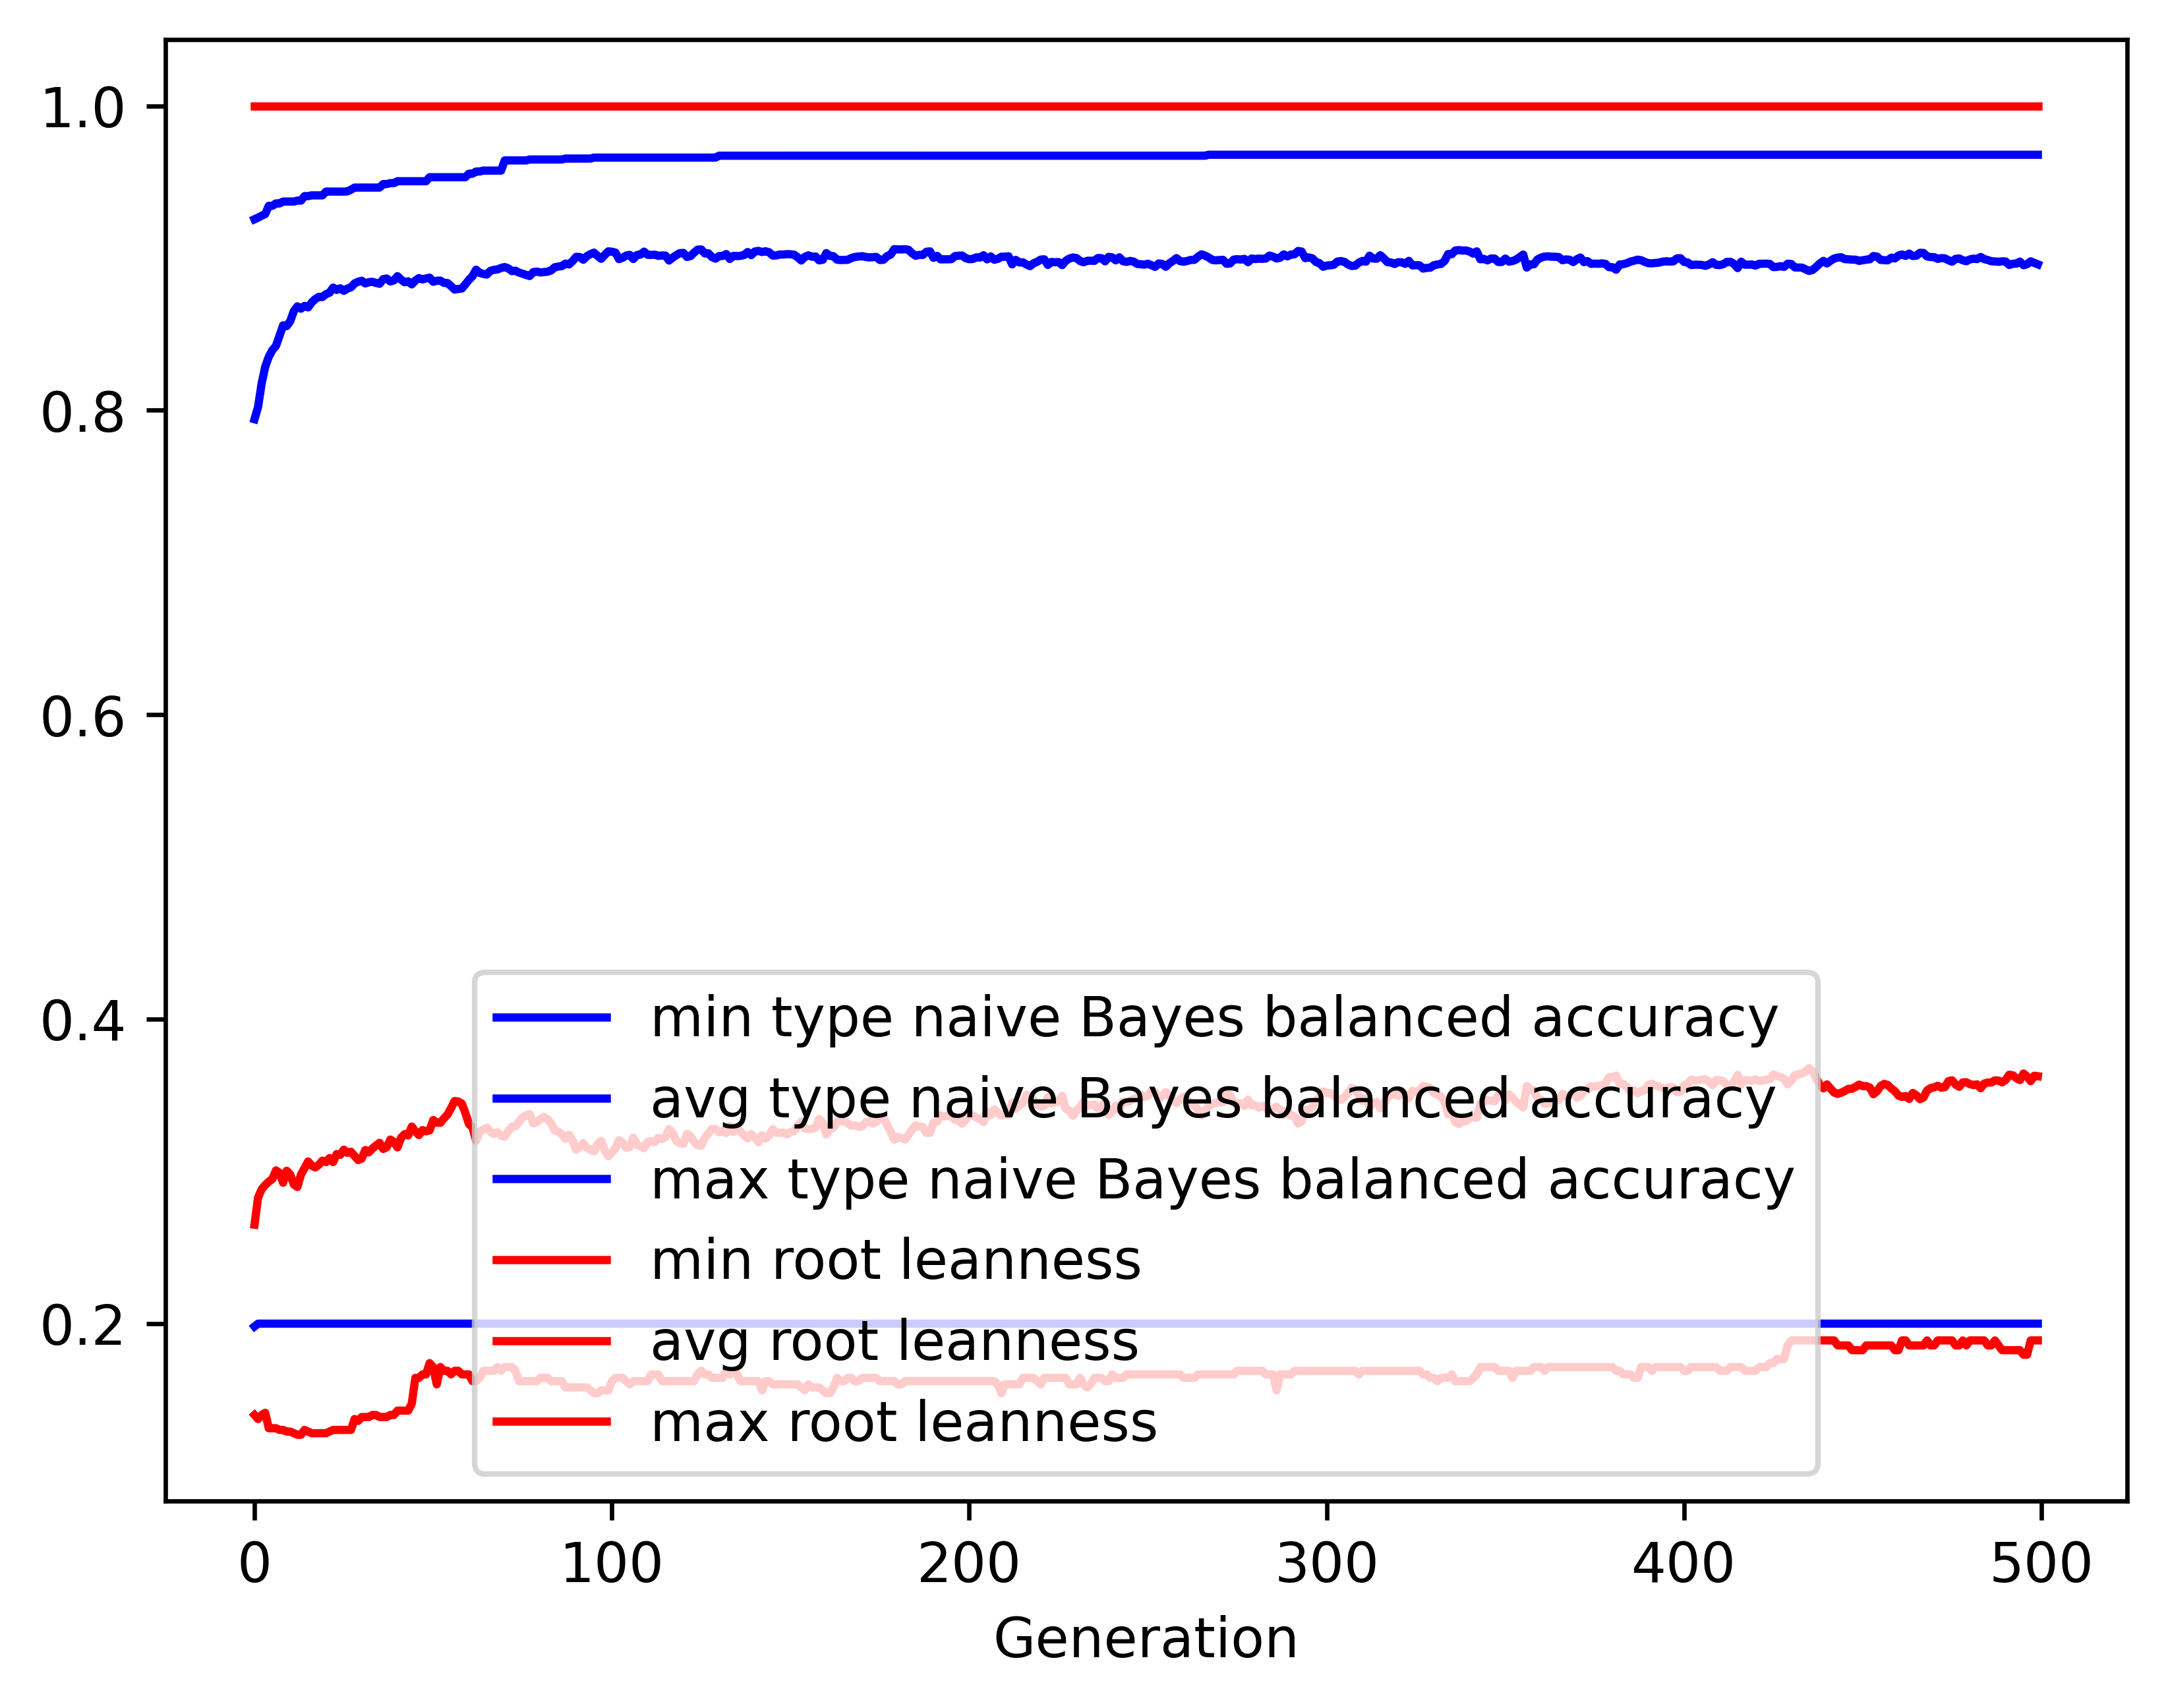

Data behind this chart, as committed beside it:
gen, evals, gen_feats, explored, type naive Bayes balanced accuracy_min, type naive Bayes balanced accuracy_avg, type naive Bayes balanced accuracy_max, type naive Bayes balanced accuracy_std, root leanness_min, root leanness_avg, root leanness_max, root leanness_std
0, 500, 404, 404, 0.1981, 0.7942, 0.9255, 0.1657, 0.14, 0.265, 1.0, 0.1672
1, 535, 618, 622, 0.2, 0.8023, 0.9266, 0.1482, 0.1374, 0.2828, 1.0, 0.1411
2, 552, 659, 822, 0.2, 0.8177, 0.9278, 0.1341, 0.14, 0.2883, 1.0, 0.1378
3, 560, 701, 1029, 0.2, 0.8286, 0.9289, 0.1238, 0.1414, 0.2911, 1.0, 0.1369
4, 548, 707, 1216, 0.2, 0.8352, 0.9343, 0.1198, 0.1313, 0.2933, 1.0, 0.1357
5, 539, 722, 1394, 0.2, 0.8395, 0.9343, 0.1181, 0.1313, 0.295, 1.0, 0.1358
6, 540, 812, 1604, 0.2, 0.8423, 0.9359, 0.1163, 0.1313, 0.3007, 1.0, 0.1355
7, 541, 775, 1780, 0.2, 0.849, 0.9359, 0.1134, 0.1302, 0.2991, 1.0, 0.1368
8, 559, 781, 1955, 0.2, 0.8558, 0.9371, 0.1092, 0.1302, 0.2926, 1.0, 0.1377
9, 562, 782, 2105, 0.2, 0.8553, 0.9371, 0.1104, 0.1291, 0.3004, 1.0, 0.137
10, 560, 822, 2285, 0.2, 0.8586, 0.9371, 0.1097, 0.1291, 0.298, 1.0, 0.1384
11, 545, 798, 2426, 0.2, 0.8652, 0.9371, 0.1066, 0.128, 0.2914, 1.0, 0.1383
12, 561, 788, 2562, 0.2, 0.8683, 0.9377, 0.1054, 0.127, 0.2898, 1.0, 0.1393
13, 562, 821, 2715, 0.2, 0.8668, 0.9377, 0.1073, 0.127, 0.298, 1.0, 0.1389
14, 552, 813, 2852, 0.2, 0.8686, 0.9407, 0.1055, 0.1302, 0.3021, 1.0, 0.1351
15, 584, 799, 2985, 0.2, 0.8676, 0.9407, 0.1071, 0.1291, 0.3066, 1.0, 0.1368
16, 548, 841, 3121, 0.2, 0.8708, 0.9412, 0.1058, 0.128, 0.3038, 1.0, 0.1363
17, 559, 794, 3231, 0.2, 0.8731, 0.9412, 0.1034, 0.128, 0.3026, 1.0, 0.137
18, 547, 812, 3341, 0.2, 0.8745, 0.9412, 0.1013, 0.128, 0.3044, 1.0, 0.136
19, 553, 811, 3454, 0.2, 0.8744, 0.9412, 0.1029, 0.128, 0.3071, 1.0, 0.1368
20, 550, 793, 3546, 0.2, 0.8763, 0.9437, 0.1022, 0.128, 0.3061, 1.0, 0.1373
21, 543, 793, 3631, 0.2, 0.8773, 0.9437, 0.1008, 0.1291, 0.3088, 1.0, 0.135
22, 549, 821, 3730, 0.2, 0.8806, 0.9437, 0.09783, 0.1302, 0.3061, 1.0, 0.1327
23, 565, 776, 3820, 0.2, 0.8791, 0.9437, 0.09864, 0.1302, 0.3114, 1.0, 0.1334
24, 559, 795, 3902, 0.2, 0.8801, 0.9437, 0.09856, 0.1302, 0.3109, 1.0, 0.134
25, 565, 773, 3963, 0.2, 0.8785, 0.9437, 0.1006, 0.1302, 0.3143, 1.0, 0.136
26, 549, 794, 4049, 0.2, 0.88, 0.9438, 0.1003, 0.1302, 0.3122, 1.0, 0.1378
27, 548, 805, 4120, 0.2, 0.8808, 0.9449, 0.09983, 0.1302, 0.3129, 1.0, 0.1373
28, 559, 816, 4202, 0.2, 0.8834, 0.9463, 0.09743, 0.1374, 0.3101, 1.0, 0.136
29, 556, 799, 4265, 0.2, 0.8844, 0.9463, 0.0974, 0.1361, 0.3075, 1.0, 0.1373
30, 555, 805, 4332, 0.2, 0.8851, 0.9463, 0.09727, 0.1387, 0.3084, 1.0, 0.1365
31, 568, 812, 4390, 0.2, 0.8833, 0.9463, 0.09915, 0.1387, 0.3141, 1.0, 0.1366
32, 564, 837, 4467, 0.2, 0.8842, 0.9463, 0.09909, 0.1387, 0.3125, 1.0, 0.1374
33, 567, 797, 4528, 0.2, 0.8844, 0.9463, 0.09892, 0.14, 0.3151, 1.0, 0.1355
34, 565, 775, 4583, 0.2, 0.8837, 0.9463, 0.09974, 0.14, 0.317, 1.0, 0.136
35, 557, 770, 4640, 0.2, 0.8831, 0.9463, 0.1017, 0.1387, 0.3188, 1.0, 0.1369
36, 551, 821, 4697, 0.2, 0.8862, 0.9486, 0.09899, 0.1387, 0.3148, 1.0, 0.1355
37, 557, 785, 4741, 0.2, 0.8865, 0.9486, 0.09899, 0.1387, 0.3159, 1.0, 0.1349
38, 568, 815, 4793, 0.2, 0.8847, 0.9492, 0.1004, 0.14, 0.3209, 1.0, 0.1356
39, 557, 807, 4854, 0.2, 0.8853, 0.9492, 0.1006, 0.14, 0.3194, 1.0, 0.1366
40, 552, 760, 4894, 0.2, 0.8881, 0.9505, 0.09846, 0.1429, 0.3158, 1.0, 0.1347
41, 567, 778, 4933, 0.2, 0.8859, 0.9505, 0.1006, 0.1429, 0.3221, 1.0, 0.1348
42, 572, 775, 4971, 0.2, 0.8841, 0.9505, 0.1027, 0.1429, 0.3245, 1.0, 0.1372
43, 553, 787, 5007, 0.2, 0.8847, 0.9505, 0.1028, 0.1429, 0.3237, 1.0, 0.1377
44, 566, 785, 5040, 0.2, 0.8827, 0.9505, 0.1041, 0.1474, 0.3295, 1.0, 0.1374
45, 542, 798, 5077, 0.2, 0.8852, 0.9505, 0.102, 0.1644, 0.3264, 1.0, 0.1357
46, 553, 768, 5116, 0.2, 0.8868, 0.9505, 0.1018, 0.1644, 0.3239, 1.0, 0.1353
47, 557, 777, 5147, 0.2, 0.886, 0.9505, 0.1023, 0.1667, 0.3271, 1.0, 0.1351
48, 555, 791, 5174, 0.2, 0.8866, 0.9505, 0.1022, 0.1667, 0.3263, 1.0, 0.1355
49, 549, 776, 5201, 0.2, 0.8871, 0.9531, 0.1022, 0.1741, 0.327, 1.0, 0.1341
50, 566, 765, 5232, 0.2, 0.8844, 0.9531, 0.1042, 0.1715, 0.3338, 1.0, 0.1339
51, 556, 799, 5255, 0.2, 0.8851, 0.9531, 0.1045, 0.1601, 0.332, 1.0, 0.1351
52, 552, 819, 5283, 0.2, 0.8852, 0.9531, 0.1042, 0.1715, 0.3319, 1.0, 0.1354
53, 560, 811, 5315, 0.2, 0.8837, 0.9531, 0.1062, 0.169, 0.3349, 1.0, 0.1371
54, 533, 769, 5333, 0.2, 0.8836, 0.9531, 0.1061, 0.169, 0.3373, 1.0, 0.1357
55, 537, 766, 5359, 0.2, 0.8815, 0.9531, 0.1084, 0.1667, 0.3416, 1.0, 0.1361
56, 550, 781, 5383, 0.2, 0.8793, 0.9531, 0.1103, 0.169, 0.3462, 1.0, 0.1363
57, 537, 776, 5409, 0.2, 0.8797, 0.9531, 0.11, 0.169, 0.3459, 1.0, 0.1368
58, 529, 815, 5435, 0.2, 0.88, 0.9531, 0.1101, 0.1667, 0.3446, 1.0, 0.138
59, 518, 769, 5455, 0.2, 0.8827, 0.9531, 0.1084, 0.1667, 0.3384, 1.0, 0.1392
... 440 more rows
